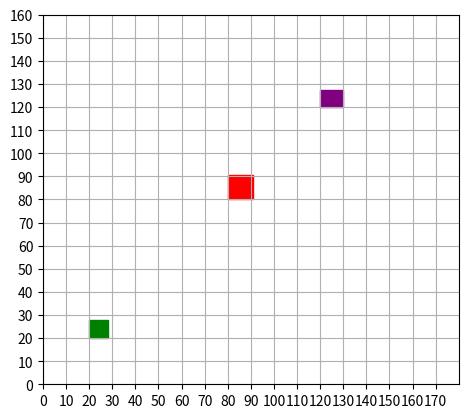

Here is the Python script that generated this plot:
import matplotlib.pyplot as plt
import matplotlib.patches as patches
import matplotlib.ticker as plticker

fig, ax = plt.subplots()
house = {'house' : patches.Rectangle((20,20), 8, 8)}
for i in house:
    ax.add_artist(house[i])
    rx, ry = house[i].get_xy()
    cx = rx + house[i].get_width()/2.0
    cy = ry + house[i].get_height()/2.0
    house[i].set_color('green')

bungalow = {'bungalow' : patches.Rectangle((120, 120), 10, 7.5)}
for i in bungalow:
    ax.add_artist(bungalow[i])
    rx, ry = bungalow[i].get_xy()
    cx = rx + bungalow[i].get_width()/2.0
    cy = ry + bungalow[i].get_height()/2.0
    bungalow[i].set_color('purple')

maison = {'maison' : patches.Rectangle((80, 80), 11, 10.5)}
for i in maison:
    ax.add_artist(maison[i])
    rx, ry = maison[i].get_xy()
    cx = rx + maison[i].get_width()/2.0
    cy = ry + maison[i].get_height()/2.0
    maison[i].set_color('red')

plt.axis('scaled')

# Dashed grid lines
ax.grid(which='major', axis='both', linestyle='-')

# Spacing between each line
intervals = 10
loc = plticker.MultipleLocator(base=intervals)
ax.xaxis.set_major_locator(loc)
ax.yaxis.set_major_locator(loc)

ax.set_xlim(0, 180)
ax.set_ylim(0, 160)
plt.show()
